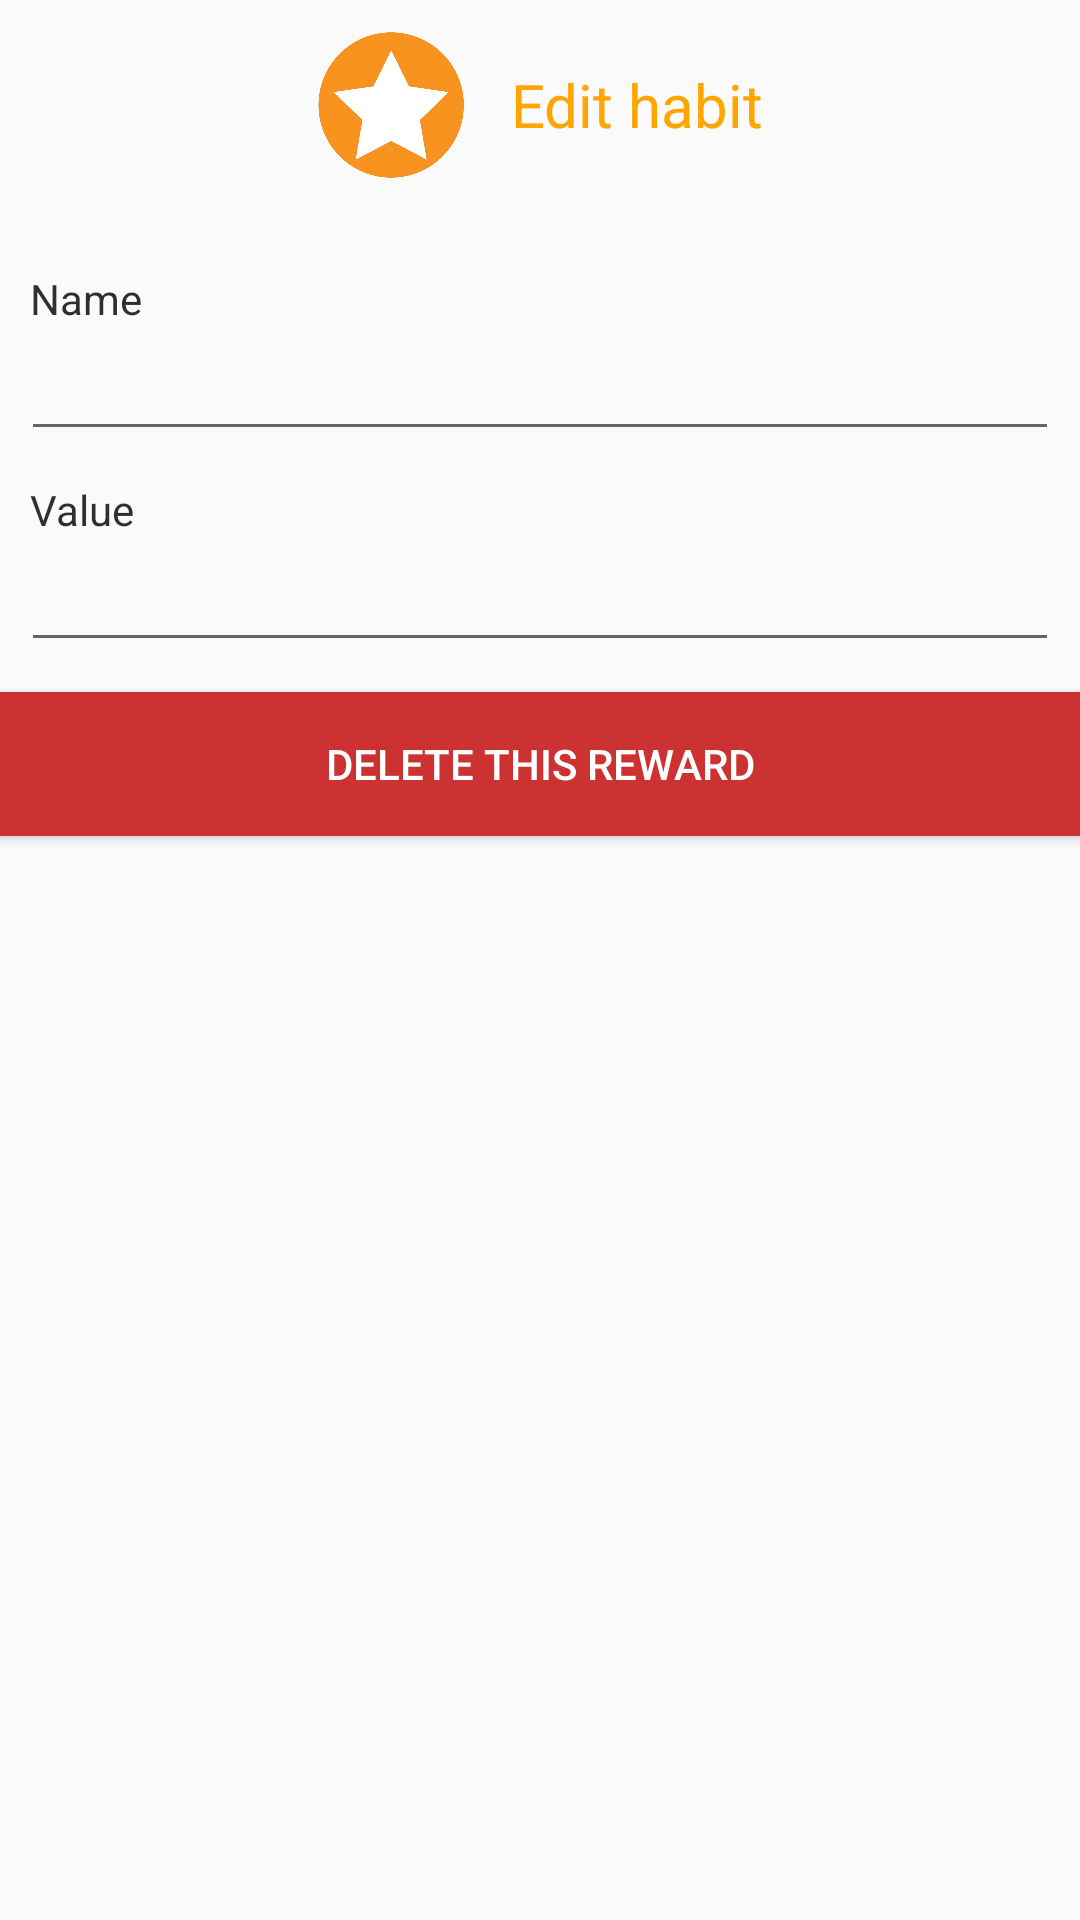

Reconstruct the res/layout file that produces this screen, plus the resources it refers to.
<!-- AndroidManifest.xml: application theme AppTheme.Base -->
<!-- res/layout/reward_dialog.xml -->
<?xml version="1.0" encoding="utf-8"?>
<LinearLayout xmlns:android="http://schemas.android.com/apk/res/android"
    android:orientation="vertical" android:layout_width="match_parent"
    android:layout_height="match_parent">

    
    <LinearLayout
        android:layout_width="wrap_content"
        android:layout_gravity="center"
        android:layout_height="70dp">
        <ImageView
            android:layout_width="wrap_content"
            android:layout_height="wrap_content"
            android:src="@drawable/reward"
            android:maxHeight="50dp"
            android:adjustViewBounds="true"
            android:layout_gravity="center"
            />

        <TextView
            android:layout_marginLeft="15dp"
            android:layout_width="wrap_content"
            android:layout_height="wrap_content"
            android:text="Edit habit"
            android:layout_gravity="center_vertical"
            android:textColor="@color/orange"
            android:textSize="20dp"/>
    </LinearLayout>

    <TextView
        android:layout_marginTop="20dp"
        android:layout_width="fill_parent"
        android:layout_height="wrap_content"
        android:text="Name"
        android:layout_marginLeft="10dp"
        android:textColor="#cf000000"
        />
    <EditText
        android:layout_marginLeft="7dp"
        android:layout_marginRight="7dp"
        android:layout_width="match_parent"
        android:layout_height="wrap_content"
        android:id="@+id/reward_dialog_name"
        android:layout_gravity="center_horizontal"
        android:inputType="text"
        />

    <TextView
        android:layout_marginTop="10dp"
        android:layout_width="fill_parent"
        android:layout_height="wrap_content"
        android:text="Value"
        android:layout_marginLeft="10dp"
        android:textColor="#cf000000"
        />

    <EditText
        android:layout_marginRight="7dp"
        android:layout_marginLeft="7dp"
        android:layout_width="match_parent"
        android:layout_height="wrap_content"
        android:id="@+id/reward_dialog_value"
        android:inputType="numberDecimal"
        />



    <Button
        android:textColor="#fff"
        android:id="@+id/delete_reward"
        android:layout_marginTop="10dp"
        android:layout_width="match_parent"
        android:layout_height="wrap_content"
        android:background="@color/red"
        android:text="Delete this reward"
        android:layout_gravity="center"/>
</LinearLayout>
<!-- resources referenced by this layout -->
<resources>
  <item name="orange" type="color">#FFA500</item>
  <item name="red" type="color">#CC3232</item>
  <!-- drawable reward: png bitmap (drawable, 45821 bytes) -->
  <style name="AppTheme.Base" parent="Theme.AppCompat.Light">
          <item name="colorPrimary">@color/colorPrimary</item>
          <item name="colorPrimaryDark">@color/colorPrimary</item>
          <item name="android:windowNoTitle">true</item>
          <item name="windowActionBar">true</item>
      </style>
  <item name="colorPrimary" type="color">#FFA500</item>
</resources>
